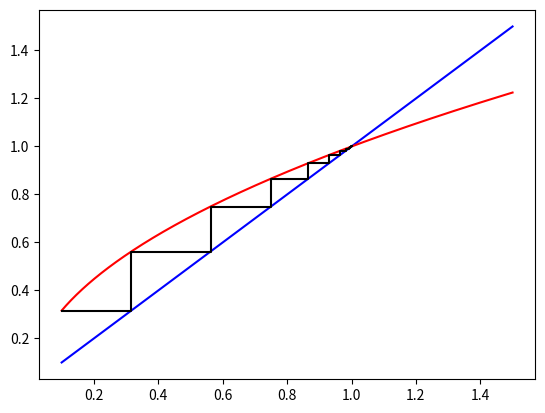

Source code (Python):
import matplotlib.pyplot as plt 
import numpy as np
from math import cos, log
def fixpoint_iteration(fun, start, N=1000):

	current_point=fun(start)
	#array of points
	points=[[start, current_point]]
	for i in range(0,N):
		points.append([current_point, current_point])
		t=fun(current_point)
		points.append([current_point,t])
		current_point=t 
		
	return points


def g(x):
	return x**(1/2)
def graph_iteration(fun, fixpoint_iteration, start, end, density, iteration_start, N):
	points=fixpoint_iteration(fun, iteration_start, N)
	iteration_X=list(map(lambda point: point[0],points)) #list of exes
	iteration_Y=list(map(lambda point: point[1],points)) #list of whys
	X=np.linspace(start,end,density)
	fun_Y=fun(X)
	plt.plot(X,X, color="blue")
	plt.plot(X,fun_Y, color="red")
	plt.plot(iteration_X,iteration_Y,color="black")
	plt.show()

if __name__ == '__main__':

	graph_iteration(g, fixpoint_iteration, 0.1, 1.5, 1000, 0.1, 20)
